Photos from the image-classification dataset "spectrograms" in the GitHub repository eerhs/GuitarNeXt. Its 10 classes are: blues, classical, country, disco, hip-hop, jazz, metal, pop, reggae, rock.

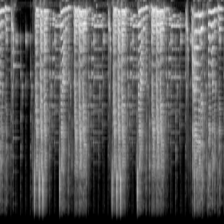
Label: reggae

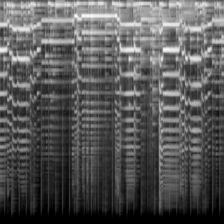
Label: jazz

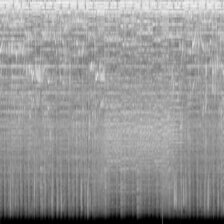
Label: metal

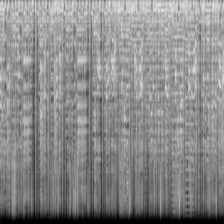
Label: disco

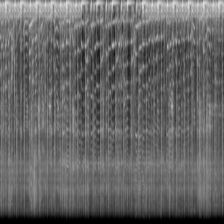
Label: hip-hop

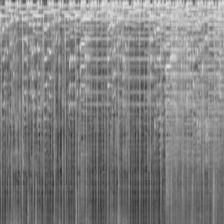
Label: pop
